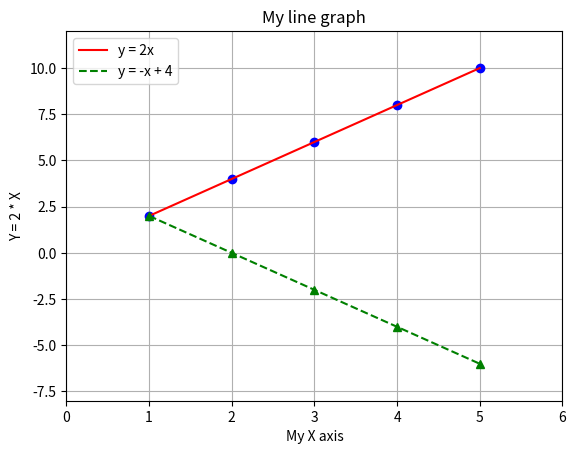

The matplotlib source for this figure:
import numpy as np
import matplotlib.pyplot as plt

x = [1, 2, 3, 4, 5]
y = [2, 4, 6, 8, 10]
z = [2, 0, -2, -4, -6]

plt.plot(x, y, 'bo') # blue dots
plt.plot(x, y, 'r-', label = "y = 2x") # red line
plt.plot(x, z, 'g--', label = "y = -x + 4") # green dotted line
plt.plot(x, z, 'g^') # green triangles
plt.axis([0, 6, -8, 12]) #scale
plt.title("My line graph")
plt.xlabel("My X axis")
plt.ylabel("Y = 2 * X")
plt.grid(True)
plt.legend() # plot legend
plt.show()
